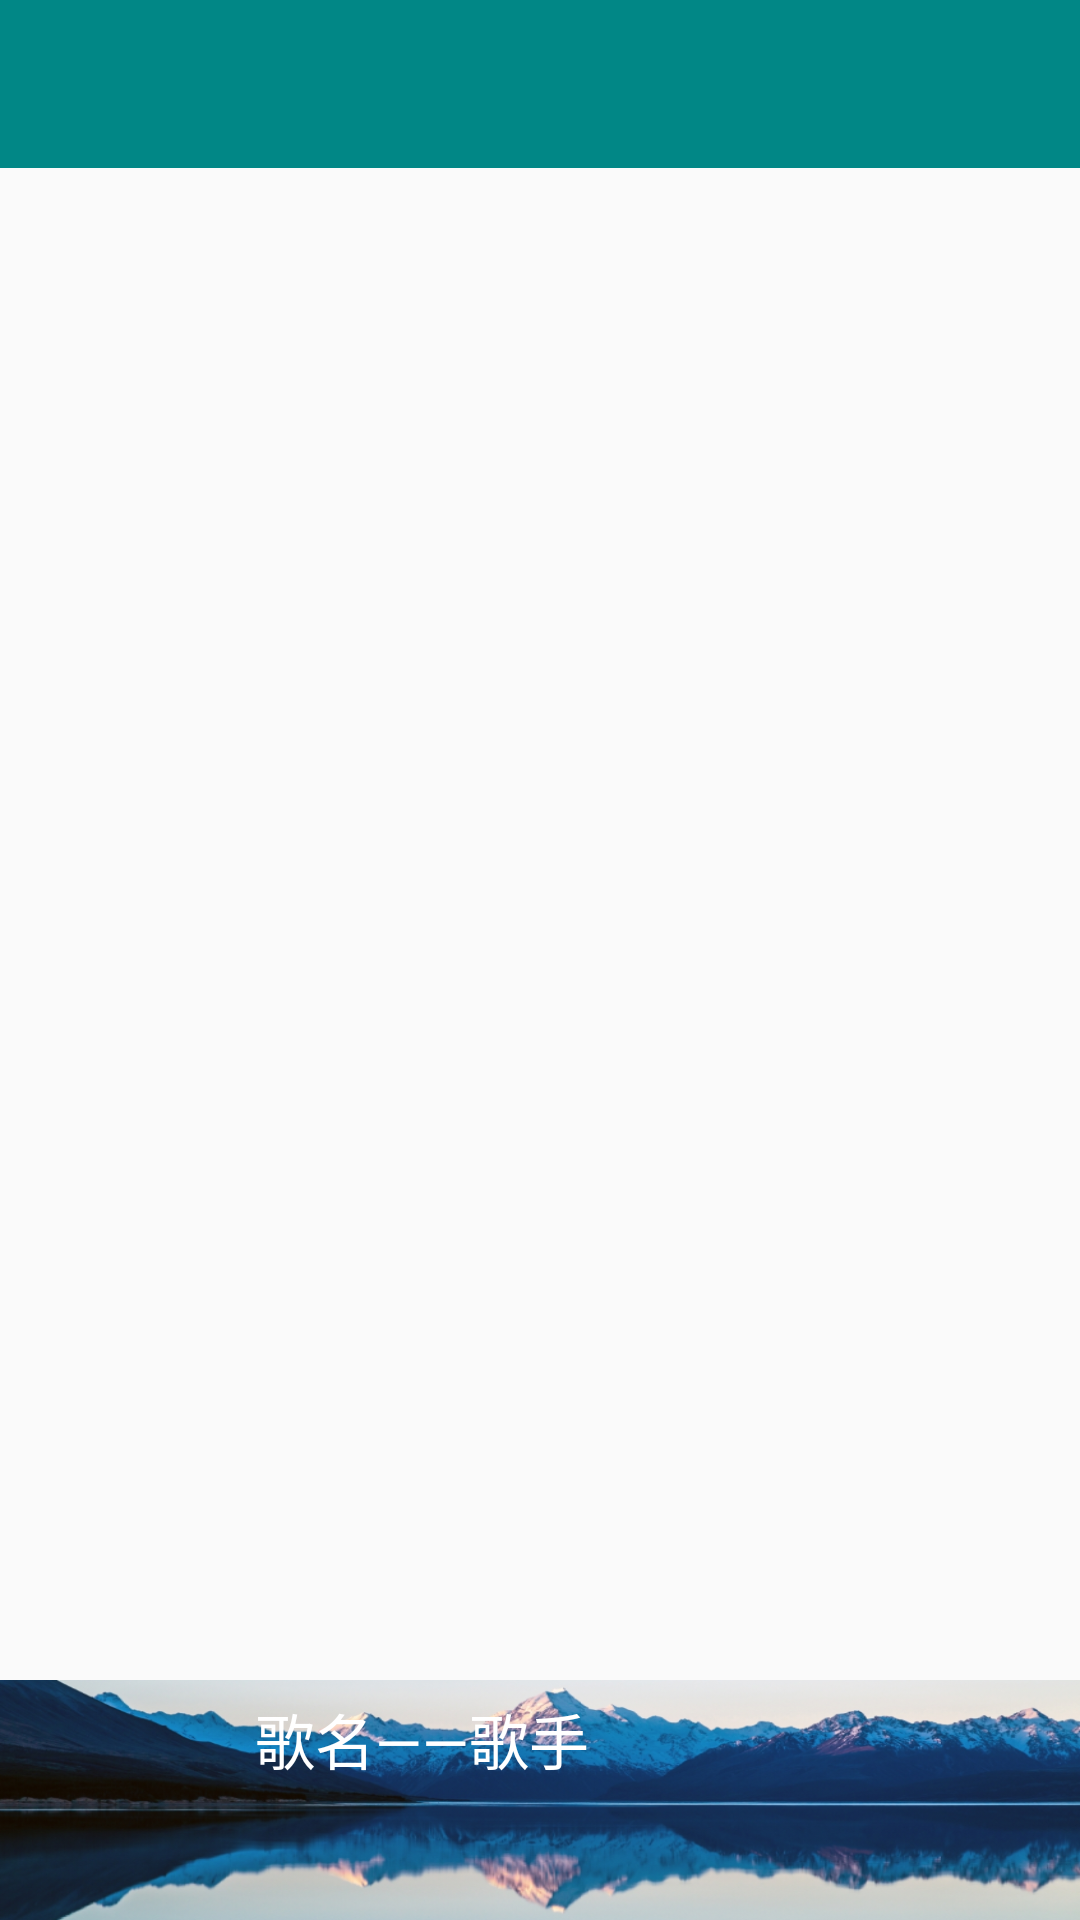

Produce the Android XML layout that renders to this screen, including the resource entries it uses.
<!-- AndroidManifest.xml: application theme Theme.悦听 -->
<!-- res/layout/index_activity.xml -->
<?xml version="1.0" encoding="utf-8"?>
<androidx.drawerlayout.widget.DrawerLayout xmlns:app="http://schemas.android.com/apk/res-auto"
    android:layout_width="match_parent"
    xmlns:android="http://schemas.android.com/apk/res/android"
    android:layout_height="match_parent"
    android:id="@+id/drawer_layout">

    <FrameLayout
        android:orientation="vertical"
        android:layout_width="match_parent"
        android:layout_height="match_parent">
        <androidx.appcompat.widget.Toolbar
            android:id="@+id/toolbar"
            android:layout_width="match_parent"
            android:layout_height="?attr/actionBarSize"
            android:background="@color/design_default_color_secondary_variant"
            app:titleTextColor="@color/white"
            android:theme="@style/Theme.Design.Light.NoActionBar"
            app:popupTheme="@style/ThemeOverlay.AppCompat.Light"/>
        <ImageView
            android:layout_width="match_parent"
            android:layout_height="match_parent"
            android:layout_marginTop="55dp"
            android:id="@+id/idnex_bg"/>
        <LinearLayout
            android:id="@+id/linearRecyclerView"
            android:layout_width="match_parent"
            android:layout_height="match_parent"
            android:layout_marginTop="?attr/actionBarSize"
            android:layout_weight="1"
            android:layout_marginBottom="60dp"
            android:orientation="vertical">
            <androidx.recyclerview.widget.RecyclerView
                android:id="@+id/mRecyclerView"
                android:layout_width="match_parent"
                android:layout_marginBottom="30dp"
                android:layout_height="match_parent" />
        </LinearLayout>
        <include layout="@layout/controller_bottom" android:id="@+id/nowSong"/>
    </FrameLayout>
    <com.google.android.material.navigation.NavigationView
        android:layout_width="wrap_content"
        android:layout_height="match_parent"
        app:headerLayout="@layout/nav_header"
        android:id="@+id/nav_view"
        app:menu="@menu/nav_menu"
        android:background="@color/design_default_color_secondary_variant"
        android:layout_gravity="start"/>
    
</androidx.drawerlayout.widget.DrawerLayout>
<!-- res/layout/controller_bottom.xml (included above) -->
<?xml version="1.0" encoding="utf-8"?>
<LinearLayout xmlns:android="http://schemas.android.com/apk/res/android"
    android:id="@+id/controller_button"
    android:orientation="horizontal"
    android:background="@drawable/bottom"
    android:layout_gravity="bottom"
    android:layout_width="match_parent"
    android:paddingBottom="10dp"
    android:layout_height="80dp">
        <ImageView
            android:id="@+id/album_bottom"
            android:layout_width="60dp"
            android:layout_marginTop="5dp"
            android:layout_marginLeft="20dp"
            android:layout_height="60dp"/>

        <TextView
            android:layout_margin="5dp"
            android:layout_width="match_parent"
            android:layout_height="wrap_content"
            android:id="@+id/CurrentTitle"
            android:textColor="@color/cardview_light_background"
            android:text="歌名——歌手"
            android:layout_marginLeft="20dp"
            android:textSize="20dp"/>
</LinearLayout>
<!-- res/layout/nav_header.xml (included above) -->
<?xml version="1.0" encoding="utf-8"?>
<LinearLayout xmlns:android="http://schemas.android.com/apk/res/android"
    android:orientation="vertical" android:layout_width="match_parent"
    android:background="@color/design_default_color_secondary_variant"
    android:layout_height="250dp">
    <de.hdodenhof.circleimageview.CircleImageView
        android:layout_width="150dp"
        android:layout_height="150dp"
        android:src="@drawable/user_hearimage"
        android:layout_margin="30dp"
        android:id="@+id/headImage"
        android:layout_gravity="center"/>
    <TextView
        android:layout_width="wrap_content"
        android:layout_height="wrap_content"
        android:textSize="20dp"
        android:layout_marginLeft="30dp"
        android:clickable="true"
        android:text="test"
        android:id="@+id/name"/>

</LinearLayout>
<!-- resources referenced by this layout -->
<resources>
  <!-- drawable bottom: png bitmap (drawable-v24, 378247 bytes) -->
  <style name="Theme.悦听" parent="Theme.AppCompat.Light.NoActionBar">
  
          
          <item name="colorPrimary">@color/teal_700</item>
          <item name="colorPrimaryVariant">@color/teal_700</item>
          <item name="colorOnPrimary">@color/white</item>
          
          <item name="colorSecondary">@color/teal_200</item>
          <item name="colorSecondaryVariant">@color/teal_700</item>
          <item name="colorOnSecondary">@color/black</item>
          
          <item name="android:statusBarColor" tools:targetApi="l">?attr/colorPrimaryVariant</item>
          
      </style>
  <!-- not gathered from this repository: default colours our renderer supplied (Android Studio template values) -->
  <color name="teal_200">#FF03DAC5</color>
  <color name="teal_700">#FF018786</color>
  <color name="black">#FF000000</color>
  <color name="white">#FFFFFFFF</color>
</resources>
